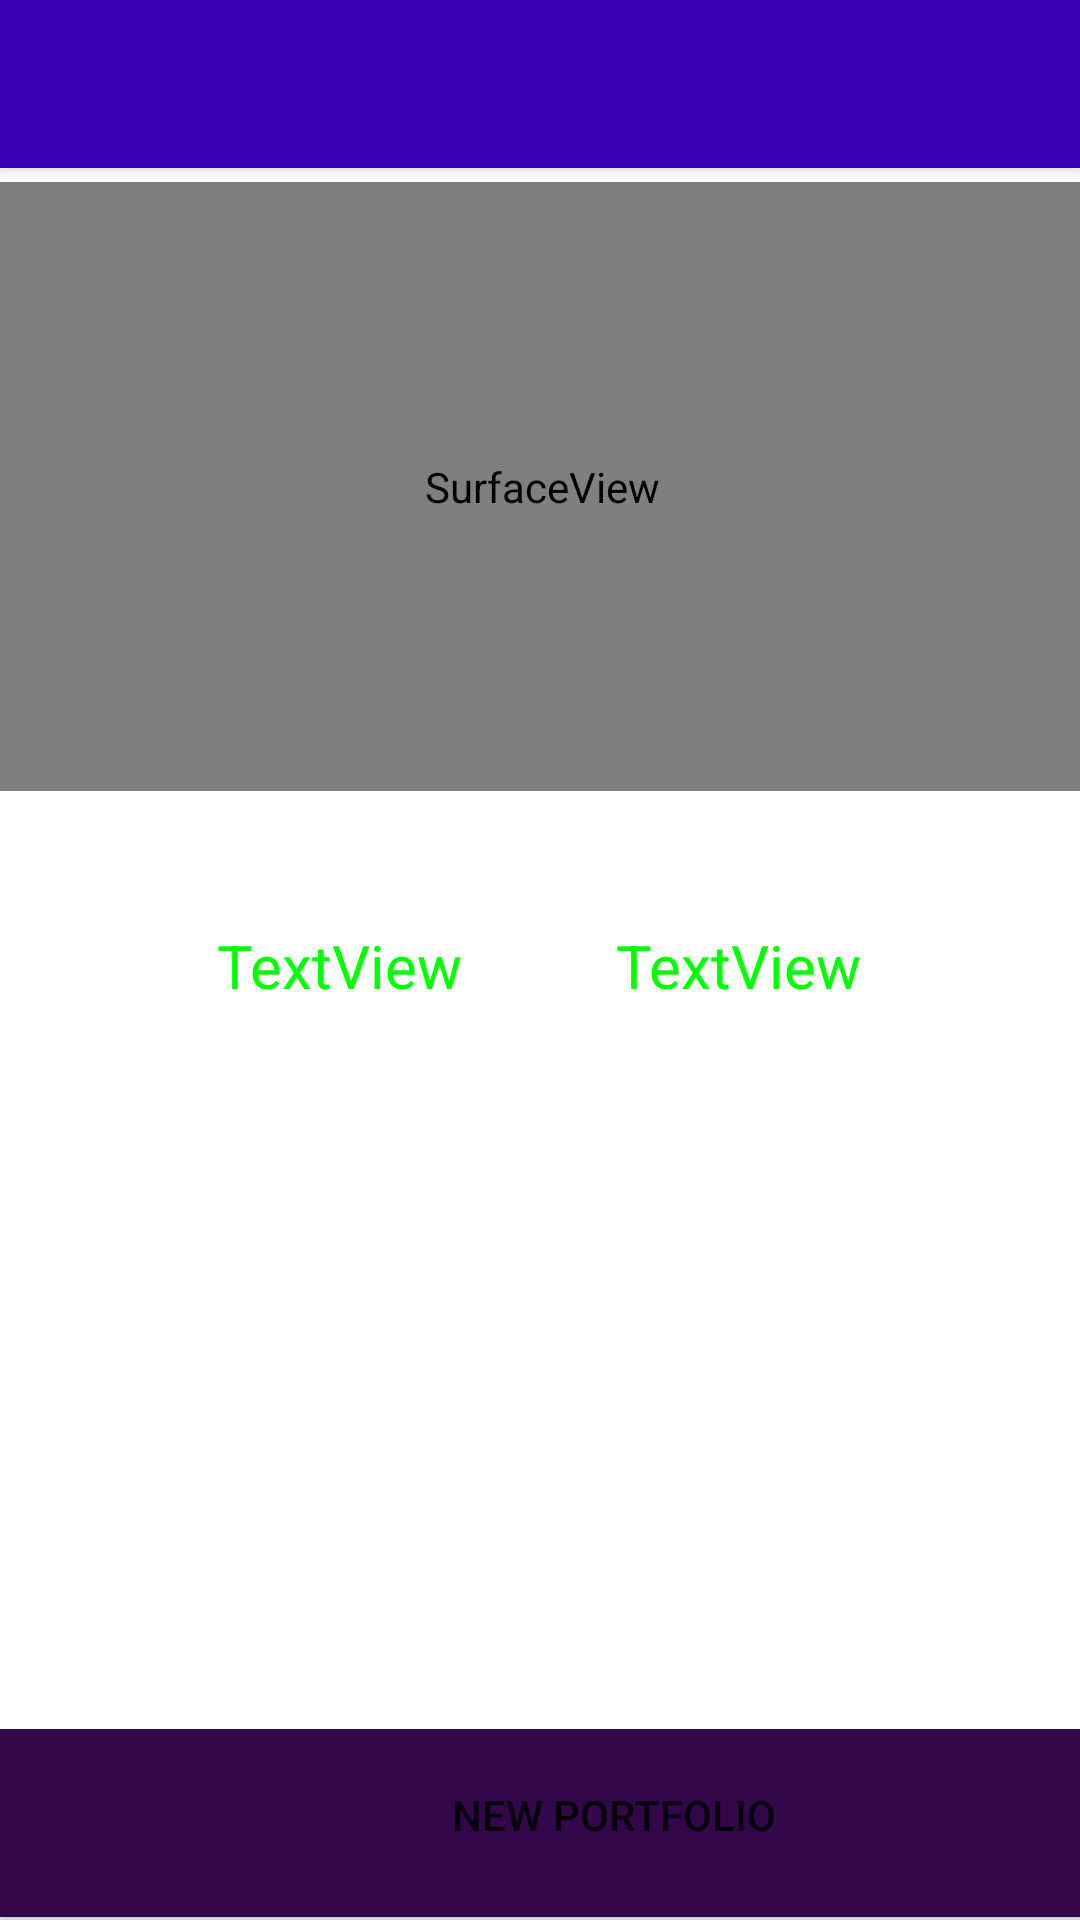

Here is an Android app screen rendered from its layout file. Give the layout XML and the strings, colors and styles it references.
<!-- AndroidManifest.xml: activity theme Theme.Portfolius.NoActionBar -->
<!-- res/layout/activity_main.xml -->
<?xml version="1.0" encoding="utf-8"?>
<androidx.coordinatorlayout.widget.CoordinatorLayout xmlns:android="http://schemas.android.com/apk/res/android"
    xmlns:app="http://schemas.android.com/apk/res-auto"
    xmlns:tools="http://schemas.android.com/tools"
    android:layout_width="match_parent"
    android:layout_height="match_parent"
    tools:context=".MainActivity">

    <com.google.android.material.appbar.AppBarLayout
        android:layout_width="match_parent"
        android:layout_height="wrap_content"
        android:theme="@style/Theme.Portfolius.AppBarOverlay">

        <androidx.appcompat.widget.Toolbar
            android:id="@+id/toolbar"
            android:layout_width="match_parent"
            android:layout_height="match_parent"
            android:background="@color/purple_700"
            app:popupTheme="@style/Theme.Portfolius.PopupOverlay" />

    </com.google.android.material.appbar.AppBarLayout>

    <androidx.constraintlayout.widget.ConstraintLayout
        android:id="@+id/constraintLayout"
        android:layout_width="match_parent"
        android:layout_height="match_parent"
        android:background="@color/colorBackground"
        app:layout_anchor="@+id/constraintLayout"
        app:layout_anchorGravity="center">

        <LinearLayout
            android:id="@+id/linearLayout"
            android:layout_width="409dp"
            android:layout_height="69dp"
            android:orientation="horizontal"
            app:layout_constraintBottom_toBottomOf="parent"
            app:layout_constraintEnd_toEndOf="parent"
            app:layout_constraintHorizontal_bias="0.0"
            app:layout_constraintStart_toStartOf="parent"
            app:layout_constraintTop_toBottomOf="@+id/totalNetChange"
            app:layout_constraintVertical_bias="1.0">

            <Button
                android:id="@+id/buttonCreatePortfolio"
                android:layout_width="158dp"
                android:layout_height="68dp"
                android:layout_weight="1"
                android:background="#32074C"
                android:text="@string/create_new_portfolio_activity" />
        </LinearLayout>

        <TextView
            android:id="@+id/totalNetChange"
            android:layout_width="252dp"
            android:layout_height="66dp"
            android:background="@color/colorBackground"
            android:fontFamily="serif"
            android:textAlignment="center"
            android:textAppearance="@style/TextAppearance.AppCompat.Body1"
            android:textColor="#000000"
            android:textSize="48sp"
            android:typeface="serif"
            app:layout_constraintBottom_toBottomOf="parent"
            app:layout_constraintEnd_toEndOf="parent"
            app:layout_constraintHorizontal_bias="0.496"
            app:layout_constraintStart_toStartOf="parent"
            app:layout_constraintTop_toTopOf="parent"
            app:layout_constraintVertical_bias="0.435" />

        <LinearLayout
            android:id="@+id/linearLayoutNetChanges"
            android:layout_width="266dp"
            android:layout_height="41dp"
            android:orientation="horizontal"
            app:layout_constraintBottom_toBottomOf="parent"
            app:layout_constraintEnd_toEndOf="parent"
            app:layout_constraintHorizontal_bias="0.496"
            app:layout_constraintStart_toStartOf="parent"
            app:layout_constraintTop_toTopOf="parent"
            app:layout_constraintVertical_bias="0.515">

            <TextView
                android:id="@+id/textViewNetChange"
                android:layout_width="wrap_content"
                android:layout_height="match_parent"
                android:layout_weight="1"
                android:text="TextView"
                android:textAlignment="center"
                android:textColor="@color/colorPositive"
                android:textSize="20sp" />

            <TextView
                android:id="@+id/textViewNetPercentageChange"
                android:layout_width="wrap_content"
                android:layout_height="match_parent"
                android:layout_weight="1"
                android:text="TextView"
                android:textAlignment="center"
                android:textColor="@color/colorPositive"
                android:textSize="20sp" />
        </LinearLayout>

        <SurfaceView
            android:id="@+id/surfaceView2"
            android:layout_width="409dp"
            android:layout_height="203dp"
            app:layout_constraintBottom_toBottomOf="parent"
            app:layout_constraintEnd_toEndOf="parent"
            app:layout_constraintHorizontal_bias="0.496"
            app:layout_constraintStart_toStartOf="parent"
            app:layout_constraintTop_toTopOf="parent"
            app:layout_constraintVertical_bias="0.139" />

        <ScrollView
            android:id="@+id/scrollViewPortfolios"
            android:layout_width="410dp"
            android:layout_height="213dp"
            android:background="#FFFFFF"
            app:layout_constraintBottom_toBottomOf="parent"
            app:layout_constraintEnd_toEndOf="parent"
            app:layout_constraintHorizontal_bias="0.428"
            app:layout_constraintStart_toStartOf="parent"
            app:layout_constraintTop_toTopOf="parent"
            app:layout_constraintVertical_bias="0.851" >

            <LinearLayout
                android:id="@+id/linearLayoutPortfolios"
                android:layout_width="wrap_content"
                android:layout_height="match_parent"
                android:orientation="vertical"></LinearLayout>
        </ScrollView>

    </androidx.constraintlayout.widget.ConstraintLayout>

</androidx.coordinatorlayout.widget.CoordinatorLayout>
<!-- resources referenced by this layout -->
<resources>
  <color name="colorBackground">#FFFFFF</color>
  <color name="colorPositive">#00FF00</color>
  <color name="purple_700">#FF3700B3</color>
  <string name="create_new_portfolio_activity">New Portfolio</string>
  <style name="Theme.Portfolius.AppBarOverlay" parent="ThemeOverlay.AppCompat.Dark.ActionBar" />
  <style name="Theme.Portfolius.PopupOverlay" parent="ThemeOverlay.AppCompat.Light" />
  <style name="Theme.Portfolius.NoActionBar">
          <item name="windowActionBar">false</item>
          <item name="windowNoTitle">true</item>
      </style>
</resources>
